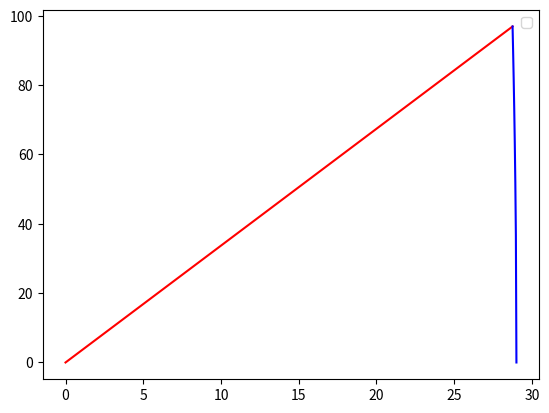

Source code (Python):
import math as m
import matplotlib.pyplot as plt
import numpy as np

beams = 24
angleused = 2*m.pi / beams

Length = 29.
Fullarea = np.pi * Length**2

density_solarpanels = 0.45
r = m.sqrt(Fullarea/m.pi)\

a = m.sqrt(r**2 + r**2 - (2*r*r*m.cos(angleused)))


b = m.sqrt(r**2 - (a/2)**2 )

d = r-b

percentage = (d+b)/100
b_per = b/percentage / 100
d_per = d/percentage / 100

x1 = np.linspace(0,b_per*r,92)
x2 = np.linspace(b_per*r,r,8)

densitynewtons = 4.5 * 9.81 * (r/100) * 2


m1 = x1 * (a/2/b)
m2 = np.sqrt(r**2-x2**2)

w1 = m1 * densitynewtons

w2 = m2 * densitynewtons

xmax = b
mmax = xmax * (a/2/b)
wmax = mmax * densitynewtons
EqF1mag = wmax*xmax*0.5
print("Equivalent load of the distributed load w1:", EqF1mag)

EqF1loc = (2/3) * b
print("Location of equivalent load of the distributed load w1:", EqF1loc)


r = 29.316150714175198
x21 = 0
x22 = d

int21w2 = densitynewtons * 0.5 * ((x21 * np.sqrt(r**2-x21**2) + (r**2 * m.atan(np.sqrt(r**2-x21**2)))))
int22w2 = densitynewtons * 0.5 * (x22 * np.sqrt(r**2-x22**2) + (r**2 * m.atan(np.sqrt(r**2-x22**2))))
intw2 = (int22w2 - int21w2)


print("Equivalent load of the distributed load w2:", intw2)


loc21w2 = -1/3 * ((r**2-x21**2)**(3/2))
loc22w2 = -1/3 * ((r**2-x22**2)**(3/2))

loc = (loc22w2 - loc21w2) / intw2



locexact =  b +loc
print("Location of equivalent load of the distributed load w2:", locexact)

magnituderesultantforce = intw2 + EqF1mag
print("Magnitude resulting force:", magnituderesultantforce)

locationresultantforce = ((locexact * intw2) + (EqF1loc* EqF1mag))/magnituderesultantforce
print("Location resulting force:", locationresultantforce)

plt.plot(x1, w1, 'r')
plt.plot(x2, w2, 'b')
plt.legend()
plt.show()

